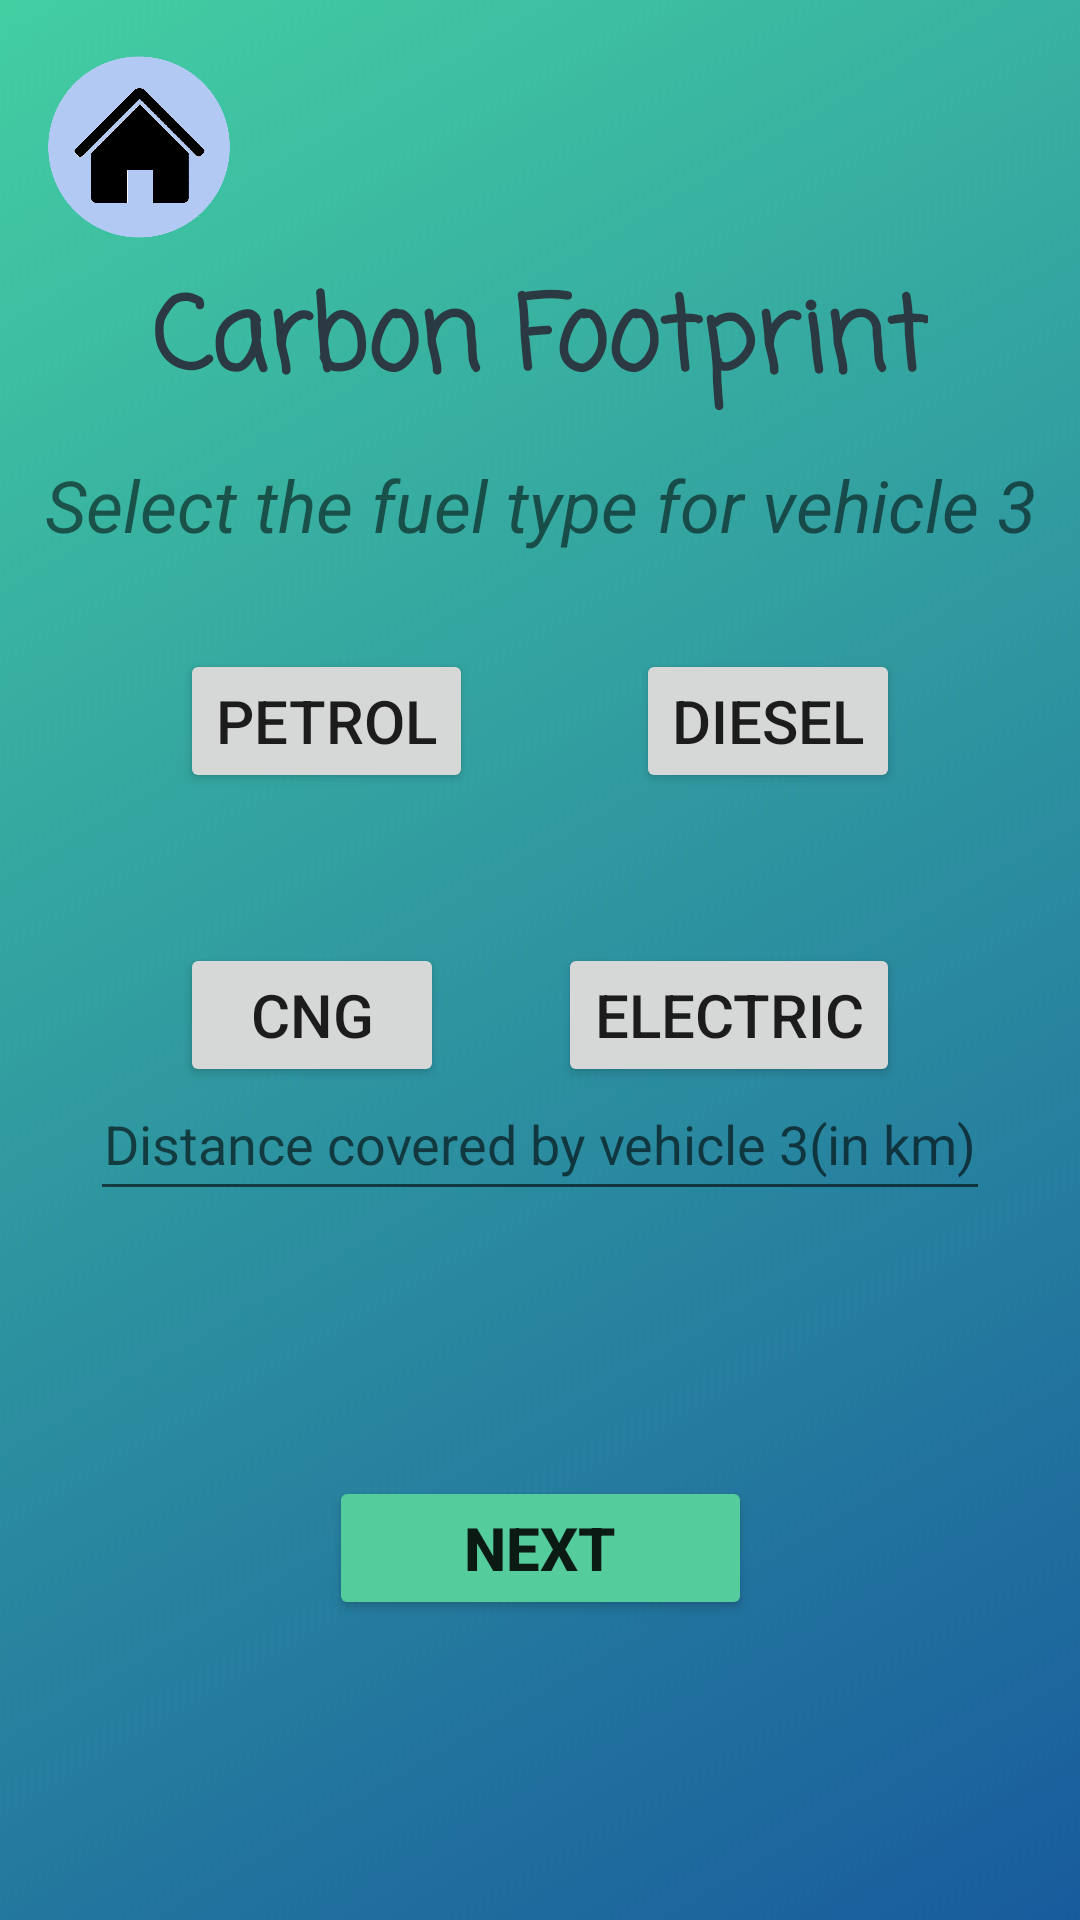

Layout XML and referenced resources for this Android screen:
<!-- AndroidManifest.xml: application theme Theme.FootPrintRegulator -->
<!-- res/layout/activity_three_two_car.xml -->
<?xml version="1.0" encoding="utf-8"?>
<androidx.constraintlayout.widget.ConstraintLayout xmlns:android="http://schemas.android.com/apk/res/android"
    xmlns:app="http://schemas.android.com/apk/res-auto"
    xmlns:tools="http://schemas.android.com/tools"
    android:layout_width="match_parent"
    android:layout_height="match_parent"
    tools:context=".Three_twoCar">

    <ImageView
        android:id="@+id/imageView15"
        android:layout_width="wrap_content"
        android:layout_height="wrap_content"
        android:scaleType="centerCrop"
        app:srcCompat="@drawable/bgfp1"
        tools:layout_editor_absoluteX="0dp"
        tools:layout_editor_absoluteY="0dp" />

    <ImageButton
        android:id="@+id/imageButton11"
        android:layout_width="93dp"
        android:layout_height="98dp"
        android:background="#00FFFFFF"
        android:scaleType="centerCrop"
        app:layout_constraintStart_toStartOf="parent"
        app:layout_constraintTop_toTopOf="parent"
        app:srcCompat="@drawable/home_button" />

    <TextView
        android:id="@+id/textView30"
        android:layout_width="wrap_content"
        android:layout_height="wrap_content"
        android:fontFamily="casual"
        android:text="Carbon Footprint"
        android:textColor="#2B3A42"
        android:textSize="34sp"
        android:textStyle="bold"
        app:layout_constraintBottom_toBottomOf="parent"
        app:layout_constraintEnd_toEndOf="parent"
        app:layout_constraintHorizontal_bias="0.5"
        app:layout_constraintStart_toStartOf="parent"
        app:layout_constraintTop_toTopOf="@+id/imageView15"
        app:layout_constraintVertical_bias="0.15" />

    <TextView
        android:id="@+id/textView31"
        android:layout_width="wrap_content"
        android:layout_height="wrap_content"
        android:text="Select the fuel type for vehicle 3"
        android:textSize="24sp"
        android:textStyle="italic"
        app:layout_constraintBottom_toBottomOf="parent"
        app:layout_constraintEnd_toEndOf="parent"
        app:layout_constraintStart_toStartOf="parent"
        app:layout_constraintTop_toTopOf="parent"
        app:layout_constraintVertical_bias="0.25" />

    <Button
        android:id="@+id/button37"
        android:layout_width="wrap_content"
        android:layout_height="wrap_content"
        android:layout_marginStart="60dp"
        android:layout_marginTop="32dp"
        android:text="PETROL"
        android:textSize="20sp"
        app:layout_constraintStart_toStartOf="parent"
        app:layout_constraintTop_toBottomOf="@+id/textView31" />

    <Button
        android:id="@+id/button38"
        android:layout_width="wrap_content"
        android:layout_height="wrap_content"
        android:layout_marginTop="32dp"
        android:layout_marginEnd="60dp"
        android:text="DIESEL"
        android:textSize="20sp"
        app:layout_constraintEnd_toEndOf="parent"
        app:layout_constraintTop_toBottomOf="@+id/textView31" />

    <Button
        android:id="@+id/button39"
        android:layout_width="wrap_content"
        android:layout_height="wrap_content"
        android:layout_marginStart="60dp"
        android:layout_marginTop="50dp"
        android:text="CNG"
        android:textSize="20sp"
        app:layout_constraintStart_toStartOf="parent"
        app:layout_constraintTop_toBottomOf="@+id/button37" />

    <Button
        android:id="@+id/button40"
        android:layout_width="wrap_content"
        android:layout_height="wrap_content"
        android:layout_marginTop="50dp"
        android:layout_marginEnd="60dp"
        android:text="Electric"
        android:textSize="20sp"
        app:layout_constraintEnd_toEndOf="parent"
        app:layout_constraintTop_toBottomOf="@+id/button38" />

    <EditText
        android:id="@+id/editTextNumber7"
        android:layout_width="300dp"
        android:layout_height="wrap_content"
        android:ems="10"
        android:hint="Distance covered by vehicle 3(in km)"
        android:inputType="number"
        android:minHeight="48dp"
        android:textAlignment="center"
        app:layout_constraintBottom_toBottomOf="@+id/imageView15"
        app:layout_constraintEnd_toEndOf="parent"
        app:layout_constraintStart_toStartOf="parent"
        app:layout_constraintTop_toBottomOf="@+id/textView31"
        app:layout_constraintVertical_bias="0.42000002" />

    <Button
        android:id="@+id/button41"
        android:layout_width="141dp"
        android:layout_height="48dp"
        android:layout_marginBottom="100dp"
        android:backgroundTint="#55CC9C"
        android:text="Next"
        android:textSize="20sp"
        android:textStyle="bold"
        app:layout_constraintBottom_toBottomOf="@+id/imageView15"
        app:layout_constraintEnd_toEndOf="parent"
        app:layout_constraintStart_toStartOf="parent" />
</androidx.constraintlayout.widget.ConstraintLayout>
<!-- resources referenced by this layout -->
<resources>
  <!-- drawable bgfp1: jpg bitmap (drawable, 62096 bytes) -->
  <!-- drawable home_button: png bitmap (drawable, 81022 bytes) -->
  <style name="Theme.FootPrintRegulator" parent="Theme.MaterialComponents.DayNight.DarkActionBar">
          
          <item name="colorPrimary">@color/purple_500</item>
          <item name="colorPrimaryVariant">@color/purple_700</item>
          <item name="colorOnPrimary">@color/white</item>
          
          <item name="colorSecondary">@color/teal_200</item>
          <item name="colorSecondaryVariant">@color/teal_700</item>
          <item name="colorOnSecondary">@color/black</item>
          
          <item name="android:statusBarColor" tools:targetApi="l">?attr/colorPrimaryVariant</item>
          
      </style>
  <!-- not gathered from this repository: default colours our renderer supplied (Android Studio template values) -->
  <color name="purple_500">#FF6200EE</color>
  <color name="purple_700">#FF3700B3</color>
  <color name="teal_200">#FF03DAC5</color>
  <color name="teal_700">#FF018786</color>
  <color name="black">#FF000000</color>
  <color name="white">#FFFFFFFF</color>
</resources>
